Run: headless pygame with SDL's dummy video driver; simulated clock (each Clock.tick advances the game by its frame time, no real sleeping); random seed 0; keys injected as events and as key.get_pressed() state; no mouse input; restart key SPACE tapped at the start of phases 3 and 4.
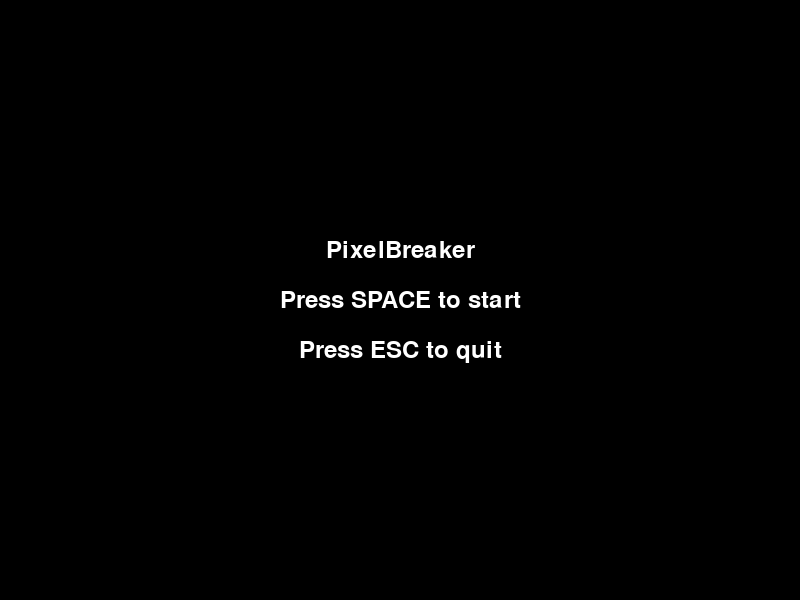
Frame 1 of 3 · flips 1–60 · no input
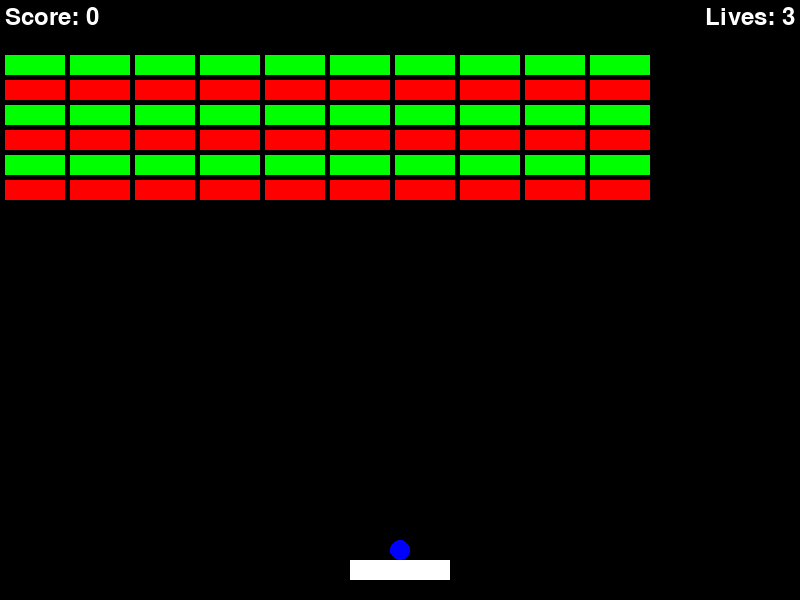
Frame 2 of 3 · flips 61–180 · tapped SPACE, RETURN · held RIGHT (→), D
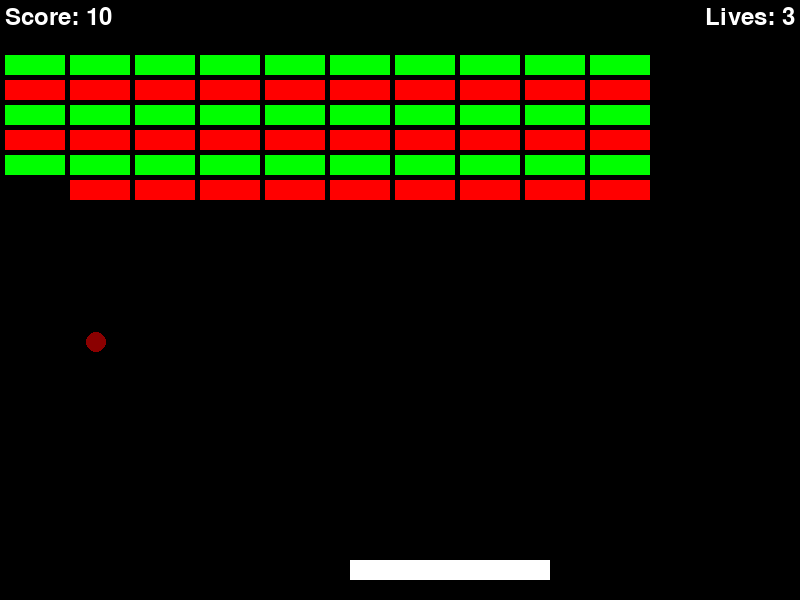
Frame 3 of 3 · flips 181–300 · tapped SPACE · held DOWN (↓), S

The pygame program that drew these frames:

import pygame
import sys
import random

# Constants
SCREEN_WIDTH = 800
SCREEN_HEIGHT = 600
BRICK_WIDTH = 60
BRICK_HEIGHT = 20
PADDLE_WIDTH = 100
PADDLE_HEIGHT = 20
BALL_RADIUS = 10
BRICK_ROWS = 6
BRICK_COLUMNS = 10
BRICK_SPACING = 5
LIVES = 3
FPS = 60

# Colors
WHITE = (255, 255, 255)
GREEN = (0, 255, 0)
RED = (255, 0, 0)
DARK_RED = (139, 0, 0)
BLUE = (0, 0, 255)
BLACK = (0, 0, 0)

# Initialize Pygame
pygame.init()

# Set up the screen
screen = pygame.display.set_mode((SCREEN_WIDTH, SCREEN_HEIGHT))
pygame.display.set_caption("PixelBreaker")

# Set up the font
font = pygame.font.Font(None, 36)

# Game variables
score = 0
lives = LIVES
ball_speed_x = 4 * random.choice((1, -1))
ball_speed_y = -4
paddle_speed = 0
power_up_active = False
power_up_timer = 0

# Paddle
paddle = pygame.Rect(SCREEN_WIDTH // 2 - PADDLE_WIDTH // 2, SCREEN_HEIGHT - 40, PADDLE_WIDTH, PADDLE_HEIGHT)

# Ball
ball = pygame.Rect(SCREEN_WIDTH // 2 - BALL_RADIUS, paddle.y - BALL_RADIUS * 2, BALL_RADIUS * 2, BALL_RADIUS * 2)
ball_color = BLUE  # Initialize ball color

# Bricks
bricks = []
for row in range(BRICK_ROWS):
    brick_color = GREEN if row % 2 == 0 else RED
    for column in range(BRICK_COLUMNS):
        brick = pygame.Rect(column * (BRICK_WIDTH + BRICK_SPACING) + BRICK_SPACING,
                            row * (BRICK_HEIGHT + BRICK_SPACING) + BRICK_SPACING + 50,
                            BRICK_WIDTH,
                            BRICK_HEIGHT)
        bricks.append((brick, brick_color))

# Main menu
def main_menu():
    while True:
        screen.fill(BLACK)
        title_text = font.render("PixelBreaker", True, WHITE)
        start_text = font.render("Press SPACE to start", True, WHITE)
        quit_text = font.render("Press ESC to quit", True, WHITE)

        title_rect = title_text.get_rect(center=(SCREEN_WIDTH // 2, SCREEN_HEIGHT // 2 - 50))
        start_rect = start_text.get_rect(center=(SCREEN_WIDTH // 2, SCREEN_HEIGHT // 2))
        quit_rect = quit_text.get_rect(center=(SCREEN_WIDTH // 2, SCREEN_HEIGHT // 2 + 50))

        screen.blit(title_text, title_rect)
        screen.blit(start_text, start_rect)
        screen.blit(quit_text, quit_rect)

        pygame.display.flip()

        for event in pygame.event.get():
            if event.type == pygame.QUIT:
                pygame.quit()
                sys.exit()
            if event.type == pygame.KEYDOWN:
                if event.key == pygame.K_SPACE:
                    return
                if event.key == pygame.K_ESCAPE:
                    pygame.quit()
                    sys.exit()

# Game over screen
def game_over():
    while True:
        screen.fill(BLACK)
        game_over_text = font.render("Game Over", True, WHITE)
        final_score_text = font.render(f"Final Score: {score}", True, WHITE)
        restart_text = font.render("Press SPACE to restart", True, WHITE)
        quit_text = font.render("Press ESC to quit", True, WHITE)

        game_over_rect = game_over_text.get_rect(center=(SCREEN_WIDTH // 2, SCREEN_HEIGHT // 2 - 50))
        final_score_rect = final_score_text.get_rect(center=(SCREEN_WIDTH // 2, SCREEN_HEIGHT // 2))
        restart_rect = restart_text.get_rect(center=(SCREEN_WIDTH // 2, SCREEN_HEIGHT // 2 + 50))
        quit_rect = quit_text.get_rect(center=(SCREEN_WIDTH // 2, SCREEN_HEIGHT // 2 + 100))

        screen.blit(game_over_text, game_over_rect)
        screen.blit(final_score_text, final_score_rect)
        screen.blit(restart_text, restart_rect)
        screen.blit(quit_text, quit_rect)

        pygame.display.flip()

        for event in pygame.event.get():
            if event.type == pygame.QUIT:
                pygame.quit()
                sys.exit()
            if event.type == pygame.KEYDOWN:
                if event.key == pygame.K_SPACE:
                    reset_game()
                    return
                if event.key == pygame.K_ESCAPE:
                    pygame.quit()
                    sys.exit()

# Reset game
def reset_game():
    global score, lives, ball_speed_x, ball_speed_y, paddle, ball, bricks, power_up_active, power_up_timer, ball_color
    score = 0
    lives = LIVES
    ball_speed_x = 4 * random.choice((1, -1))
    ball_speed_y = -4
    paddle = pygame.Rect(SCREEN_WIDTH // 2 - PADDLE_WIDTH // 2, SCREEN_HEIGHT - 40, PADDLE_WIDTH, PADDLE_HEIGHT)
    ball = pygame.Rect(SCREEN_WIDTH // 2 - BALL_RADIUS, paddle.y - BALL_RADIUS * 2, BALL_RADIUS * 2, BALL_RADIUS * 2)
    ball_color = BLUE
    bricks = []
    for row in range(BRICK_ROWS):
        brick_color = GREEN if row % 2 == 0 else RED
        for column in range(BRICK_COLUMNS):
            brick = pygame.Rect(column * (BRICK_WIDTH + BRICK_SPACING) + BRICK_SPACING,
                                row * (BRICK_HEIGHT + BRICK_SPACING) + BRICK_SPACING + 50,
                                BRICK_WIDTH,
                                BRICK_HEIGHT)
            bricks.append((brick, brick_color))
    power_up_active = False
    power_up_timer = 0

# Main game loop
def main_game():
    global score, lives, ball_speed_x, ball_speed_y, paddle_speed, power_up_active, power_up_timer, ball_color

    clock = pygame.time.Clock()
    running = True
    ball_launched = False

    while running:
        screen.fill(BLACK)

        # Event handling
        for event in pygame.event.get():
            if event.type == pygame.QUIT:
                pygame.quit()
                sys.exit()
            if event.type == pygame.KEYDOWN:
                if event.key == pygame.K_LEFT or event.key == pygame.K_a:
                    paddle_speed = -6
                if event.key == pygame.K_RIGHT or event.key == pygame.K_d:
                    paddle_speed = 6
                if event.key == pygame.K_SPACE:
                    if not ball_launched:
                        ball_launched = True
                    else:
                        # Pause functionality
                        paused = True
                        while paused:
                            for pause_event in pygame.event.get():
                                if pause_event.type == pygame.KEYDOWN and pause_event.key == pygame.K_SPACE:
                                    paused = False
                                if pause_event.type == pygame.QUIT:
                                    pygame.quit()
                                    sys.exit()
            if event.type == pygame.KEYUP:
                if event.key == pygame.K_LEFT or event.key == pygame.K_a or event.key == pygame.K_RIGHT or event.key == pygame.K_d:
                    paddle_speed = 0

        # Paddle movement
        paddle.x += paddle_speed
        if paddle.left < 0:
            paddle.left = 0
        if paddle.right > SCREEN_WIDTH:
            paddle.right = SCREEN_WIDTH

        # Ball movement
        if ball_launched:
            ball.x += ball_speed_x
            ball.y += ball_speed_y

            # Ball collision with walls
            if ball.left <= 0 or ball.right >= SCREEN_WIDTH:
                ball_speed_x *= -1
            if ball.top <= 0:
                ball_speed_y *= -1
            if ball.bottom >= SCREEN_HEIGHT:
                lives -= 1
                ball_launched = False
                ball.center = (SCREEN_WIDTH // 2, paddle.y - BALL_RADIUS * 2)
                ball_speed_x = 4 * random.choice((1, -1))
                ball_speed_y = -4
                if lives == 0:
                    game_over()
                    running = False

            # Ball collision with paddle
            if ball.colliderect(paddle) and ball_speed_y > 0:
                ball_speed_y *= -1
                offset = (ball.centerx - paddle.centerx) / (paddle.width / 2)
                ball_speed_x += offset * 2

            # Ball collision with bricks
            for brick, color in bricks[:]:
                if ball.colliderect(brick):
                    if color == GREEN:
                        score += 5
                    elif color == RED:
                        score += 10
                        if not power_up_active:  # Only activate power-up if not already active
                            power_up_active = True
                            power_up_timer = pygame.time.get_ticks()
                            ball_color = DARK_RED
                    bricks.remove((brick, color))
                    ball_speed_y *= -1
                    break

        # Power-up logic
        if power_up_active:
            current_time = pygame.time.get_ticks()
            if current_time - power_up_timer > 10000:
                power_up_active = False
                paddle.width = PADDLE_WIDTH
                ball_color = BLUE
            else:
                paddle.width = PADDLE_WIDTH * 2

        # Draw everything
        pygame.draw.rect(screen, WHITE, paddle)
        pygame.draw.ellipse(screen, ball_color, ball)
        for brick, color in bricks:
            pygame.draw.rect(screen, color, brick)

        # Draw the score and lives
        score_text = font.render(f"Score: {score}", True, WHITE)
        lives_text = font.render(f"Lives: {lives}", True, WHITE)
        screen.blit(score_text, (5, 5))
        screen.blit(lives_text, (SCREEN_WIDTH - lives_text.get_width() - 5, 5))

        # Update the display
        pygame.display.flip()

        # Cap the frame rate
        clock.tick(FPS)

# Start the game
main_menu()
main_game()
